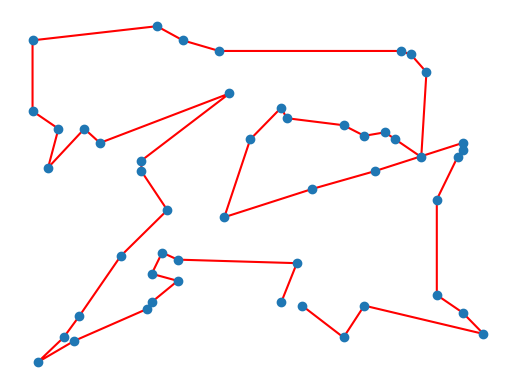

Reproduce this figure in Python.
import numpy as np
import matplotlib.pyplot as plt
import random
import math

def evaluate(cities):
    distance = 0
    for index in range(len(cities)):
        a = cities[index]
        if index == len(cities) - 1:
            b = cities[0]
        else:
            b = cities[index + 1]

        distance += np.linalg.norm(a - b)
        index += 1

    return distance


def swap(x):
    y = np.copy(x)
    i = random.randint(0, len(x) - 1)
    j = random.randint(0, len(x) - 1)

    if (i == j):
        return swap(x)

    y[i], y[j] = x[j], x[i]

    if (i > j):
        y[j: i] = y[j: i][::-1]

    return y


def accept_solution(energy1, energy2, temperature):
    if energy1 > energy2:
        return True
    else:
        a = math.exp((energy1 - energy2) / temperature)
        b = random.random()
        if a > b:
            return True
        else:
            return False


def process(cities_number, temperature = 800, cooling_factor = .001):
    cities = (np.random.rand(cities_number, 2) * 100).astype(int)
    current = evaluate(cities)

    while temperature > 0.001:
        new_solution = swap(cities)
        energy = evaluate(new_solution)
        if accept_solution(current, energy, temperature):
            cities = new_solution
            current = energy

        temperature *= 1 - cooling_factor

    return cities

cities = process(50, temperature = 2000)
plt.plot(cities[:, 0], cities[:, 1], color='red', zorder=0)
plt.scatter(cities[:, 0], cities[:, 1], marker='o')
plt.axis('off')
plt.show()